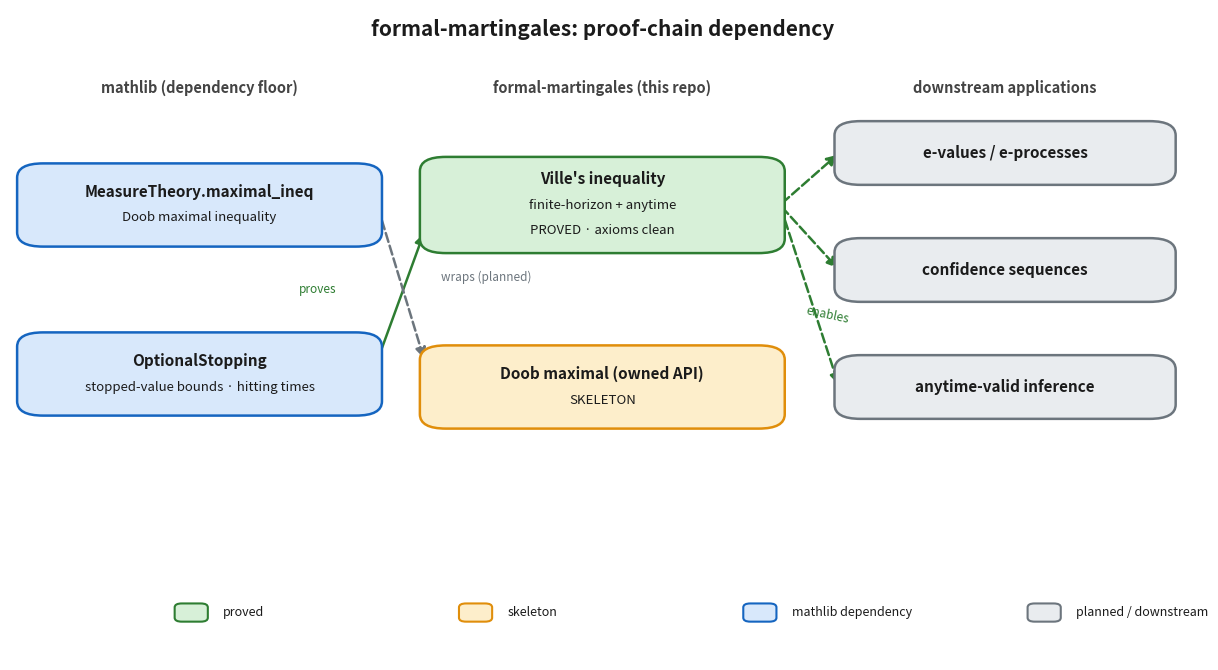

The script that saved this image: (Note: this script raises an exception after producing the figure.)
#!/usr/bin/env python3
"""Generate the documentation figures for formal-martingales.

Outputs (PNG, 200 dpi) into this directory:
  proof-chain.png  -- dependency flow from mathlib through the library to applications
  roadmap.png      -- planned theorem sequence, colored by status

Run:  python3 docs/figures/generate_figures.py
Deps: matplotlib only.
"""

import matplotlib

matplotlib.use("Agg")
import matplotlib.pyplot as plt
from matplotlib.patches import FancyBboxPatch, FancyArrowPatch

# Status palette (fill, edge).
GREEN = ("#d7f0d8", "#2e7d32")   # proved
AMBER = ("#fdeecb", "#e08e0b")   # skeleton / next
BLUE = ("#d8e8fb", "#1565c0")    # mathlib dependency
GRAY = ("#e9ecef", "#6c757d")    # planned / downstream
TEXT = "#1b1b1b"


def box(ax, x, y, w, h, lines, palette, bold_first=True, fs=11):
    fill, edge = palette
    ax.add_patch(
        FancyBboxPatch(
            (x - w / 2, y - h / 2), w, h,
            boxstyle="round,pad=0.4,rounding_size=2.2",
            linewidth=1.8, edgecolor=edge, facecolor=fill, zorder=2,
        )
    )
    n = len(lines)
    for i, ln in enumerate(lines):
        yy = y + (n - 1) * 2.0 - i * 4.0
        weight = "bold" if (bold_first and i == 0) else "normal"
        size = fs if i == 0 else fs - 1.5
        ax.text(x, yy, ln, ha="center", va="center", color=TEXT,
                fontsize=size, fontweight=weight, zorder=3)


def arrow(ax, p0, p1, color, style="-", lw=1.8, label=None, lpos=0.5,
          loff=(0, 2.4), rad=0.0):
    cs = "arc3,rad=%s" % rad
    ax.add_patch(
        FancyArrowPatch(
            p0, p1, arrowstyle="-|>", mutation_scale=15,
            linewidth=lw, color=color, linestyle=style, connectionstyle=cs,
            shrinkA=2, shrinkB=2, zorder=1,
        )
    )
    if label:
        mx = p0[0] + (p1[0] - p0[0]) * lpos + loff[0]
        my = p0[1] + (p1[1] - p0[1]) * lpos + loff[1]
        ax.text(mx, my, label, ha="center", va="center", color=color,
                fontsize=8.5, style="italic", zorder=3)


def legend(ax, x, y, items):
    for i, (palette, lab) in enumerate(items):
        fill, edge = palette
        xx = x + i * 24
        ax.add_patch(
            FancyBboxPatch((xx, y), 2.6, 2.6,
                           boxstyle="round,pad=0.1,rounding_size=0.6",
                           linewidth=1.5, edgecolor=edge, facecolor=fill, zorder=2)
        )
        ax.text(xx + 4, y + 1.3, lab, ha="left", va="center",
                color=TEXT, fontsize=9, zorder=3)


def setup(w_in, h_in):
    fig, ax = plt.subplots(figsize=(w_in, h_in))
    ax.set_xlim(0, 100)
    ax.set_ylim(0, 100)
    ax.axis("off")
    return fig, ax


def proof_chain():
    fig, ax = setup(12.5, 6.8)
    ax.text(50, 97, "formal-martingales: proof-chain dependency",
            ha="center", va="center", fontsize=15, fontweight="bold", color=TEXT)

    cols = [("mathlib (dependency floor)", 16),
            ("formal-martingales (this repo)", 50),
            ("downstream applications", 84)]
    for name, cx in cols:
        ax.text(cx, 88, name, ha="center", va="center",
                fontsize=10.5, fontweight="bold", color="#444")

    # mathlib
    box(ax, 16, 70, 30, 12, ["MeasureTheory.maximal_ineq", "Doob maximal inequality"], BLUE)
    box(ax, 16, 44, 30, 12, ["OptionalStopping", "stopped-value bounds · hitting times"], BLUE)

    # library
    box(ax, 50, 70, 30, 14,
        ["Ville's inequality", "finite-horizon + anytime", "PROVED · axioms clean"], GREEN)
    box(ax, 50, 42, 30, 12, ["Doob maximal (owned API)", "SKELETON"], AMBER)

    # downstream
    box(ax, 84, 78, 28, 9, ["e-values / e-processes"], GRAY)
    box(ax, 84, 60, 28, 9, ["confidence sequences"], GRAY)
    box(ax, 84, 42, 28, 9, ["anytime-valid inference"], GRAY)

    # arrows: mathlib -> library
    arrow(ax, (31, 46), (35, 66), GREEN[1], label="proves", lpos=0.5, loff=(-7, 1))
    arrow(ax, (31, 70), (35, 46), GRAY[1], style="--", label="wraps (planned)",
          lpos=0.55, loff=(7, 2))
    # library Ville -> downstream
    for ty in (78, 60, 42):
        arrow(ax, (65, 70), (70, ty), GREEN[1], style="--")
    ax.text(69, 53, "enables", ha="center", va="center", color=GREEN[1],
            fontsize=8.5, style="italic", rotation=-12)

    legend(ax, 14, 6,
           [(GREEN, "proved"), (AMBER, "skeleton"),
            (BLUE, "mathlib dependency"), (GRAY, "planned / downstream")])

    fig.tight_layout()
    fig.savefig("docs/figures/proof-chain.png", dpi=200, bbox_inches="tight",
                facecolor="white")
    plt.close(fig)


def roadmap():
    fig, ax = setup(13.5, 6.8)
    ax.text(50, 97, "formal-martingales: planned theorem sequence",
            ha="center", va="center", fontsize=15, fontweight="bold", color=TEXT)

    # spine nodes: (x, y, lines, palette, difficulty)
    spine = [
        (12, 60, ["1. Ville", "finite-horizon + anytime"], GREEN, "M · done"),
        (32, 60, ["2. Doob maximal", "owned API skeleton"], AMBER, "S · next"),
        (52, 60, ["3. Doob maximal", "proved"], GRAY, "S"),
        (72, 72, ["4. Azuma-Hoeffding", "time-uniform"], GRAY, "M"),
        (72, 48, ["5. Freedman /", "Bernstein anytime"], GRAY, "L"),
    ]
    for x, y, lines, pal, diff in spine:
        box(ax, x, y, 17, 11, lines, pal)
        ax.text(x, y - 7.6, diff, ha="center", va="center",
                fontsize=8, color=pal[1], fontweight="bold")

    # application cluster
    apps = [
        (92, 74, ["6. e-values /", "e-processes"]),
        (92, 58, ["7. confidence", "sequences"]),
        (92, 42, ["8. SLT bounds", "FormalSLT bridge"]),
    ]
    for x, y, lines in apps:
        box(ax, x, y, 15, 9, lines, GRAY, fs=10)

    c = GRAY[1]
    g = GREEN[1]
    # concentration spine
    arrow(ax, (20.5, 60), (23.5, 60), AMBER[1])
    arrow(ax, (40.5, 60), (43.5, 60), c)
    arrow(ax, (60.5, 62), (63.5, 70), c)   # 3 -> 4
    arrow(ax, (60.5, 58), (63.5, 50), c)   # 3 -> 5
    # Ville already enables e-processes today (arc up and over the spine)
    arrow(ax, (12, 66), (89, 78.5), g, style="--", rad=-0.28)
    ax.text(40, 90, "Ville enables e-processes today", ha="center", va="center",
            color=g, fontsize=8.5, style="italic", zorder=3)
    # concentration core -> statistics-facing
    arrow(ax, (80.5, 72), (84.5, 60), c, style="--")
    arrow(ax, (80.5, 48), (84.5, 56), c, style="--")
    # 6 -> 7 -> 8
    arrow(ax, (92, 69.5), (92, 62.5), c)
    arrow(ax, (92, 53.5), (92, 46.5), c)

    ax.text(50, 22, "One spine: the exponential supermartingale built from a "
                    "conditional sub-Gaussian / sub-gamma bound (items 4-5),\n"
                    "fed into Ville, powers the statistics-facing API (items 6-8).",
            ha="center", va="center", fontsize=9, color="#555")

    legend(ax, 20, 8,
           [(GREEN, "proved"), (AMBER, "in progress / next"), (GRAY, "planned")])

    fig.tight_layout()
    fig.savefig("docs/figures/roadmap.png", dpi=200, bbox_inches="tight",
                facecolor="white")
    plt.close(fig)


if __name__ == "__main__":
    proof_chain()
    roadmap()
    print("wrote docs/figures/proof-chain.png and docs/figures/roadmap.png")
